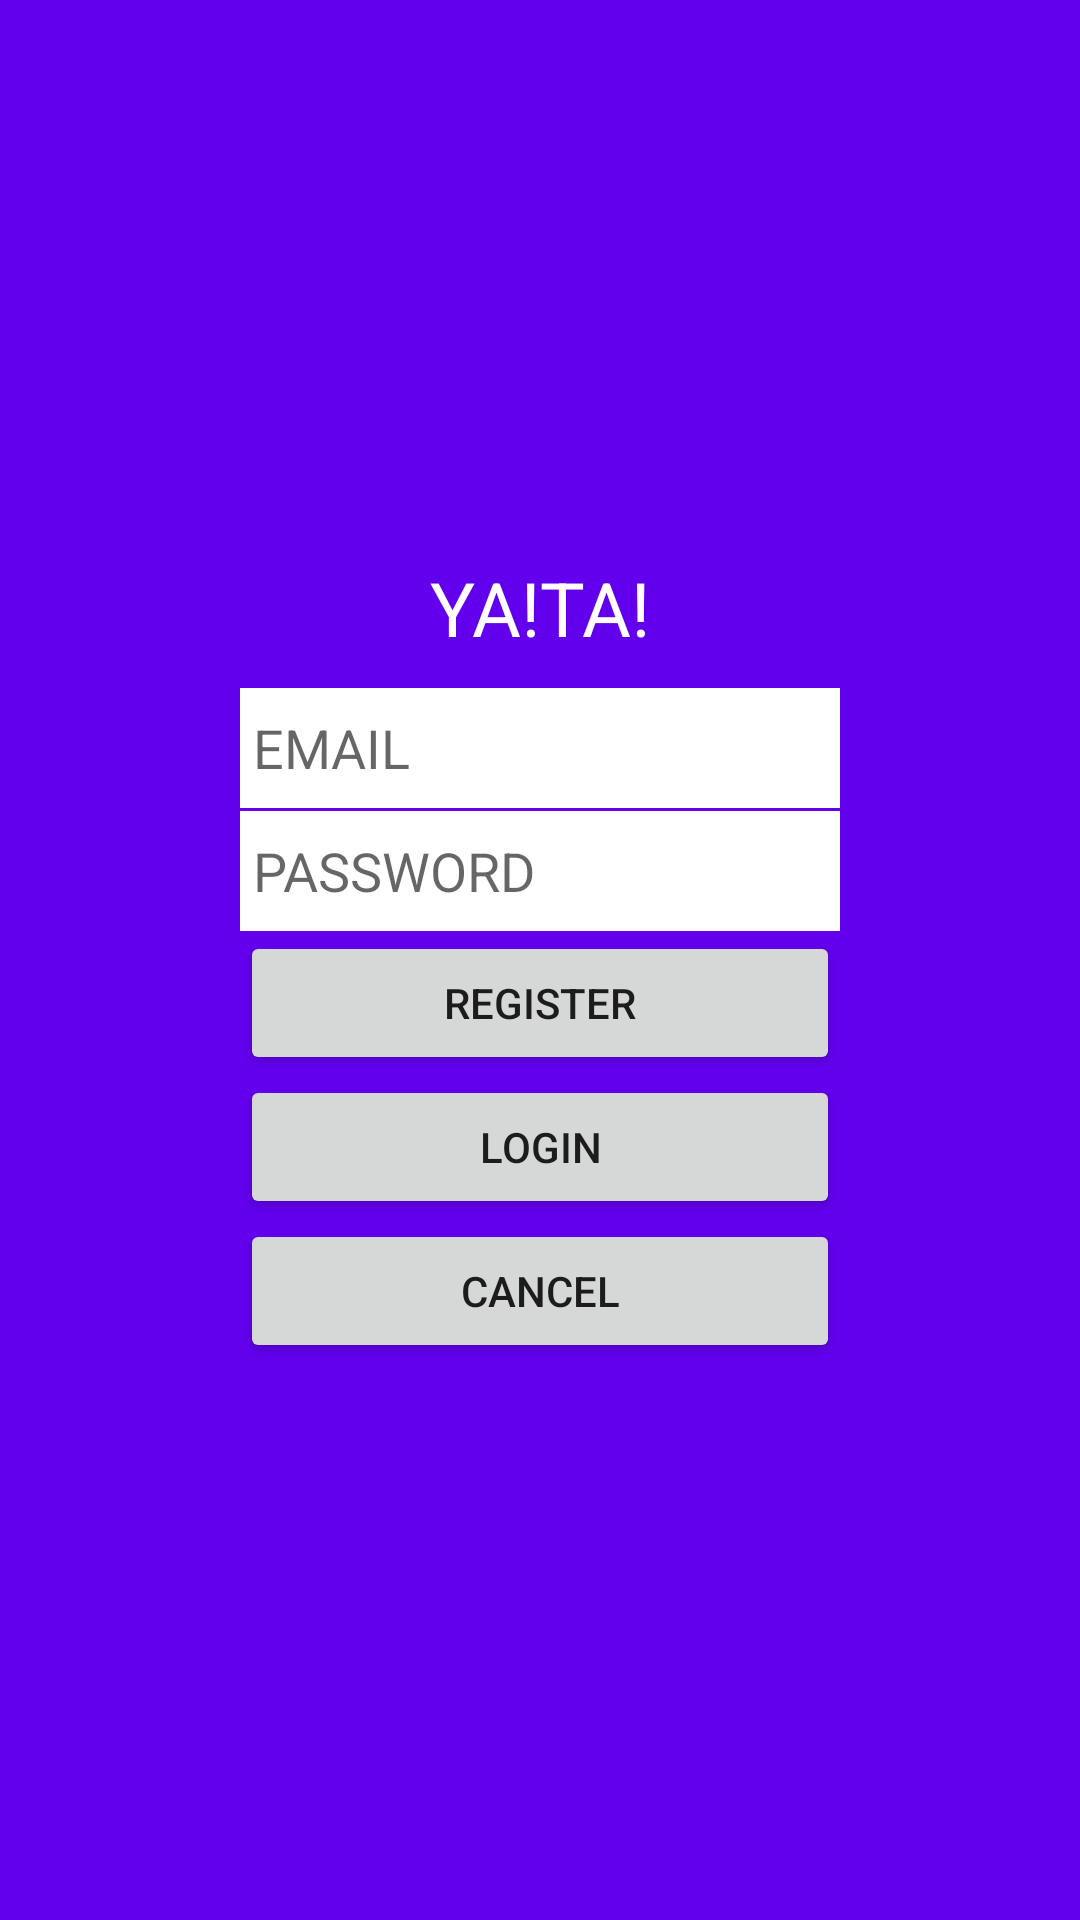

Write the Android layout XML for this screen, with the resource values it uses.
<!-- AndroidManifest.xml: application theme AppTheme -->
<!-- res/layout/activity_main.xml -->
<?xml version="1.0" encoding="utf-8"?>
<RelativeLayout xmlns:android="http://schemas.android.com/apk/res/android"
    xmlns:tools="http://schemas.android.com/tools"
    android:id="@+id/activity_main"
    android:layout_width="match_parent"
    android:layout_height="match_parent"
    android:background="@color/colorPrimary"
    tools:context="com.example.kimsohee.myapplication.MainActivity">

    <RelativeLayout
        android:layout_width="wrap_content"
        android:layout_height="wrap_content"
        android:id="@+id/relativeLayout"
        android:layout_centerVertical="true"
        android:layout_centerHorizontal="true">


        <TextView
            android:layout_width="wrap_content"
            android:layout_height="wrap_content"
            android:text="YA!TA!"
            android:id="@+id/tvHello"
            android:layout_centerHorizontal="true"
            android:layout_marginBottom="10dp"
            android:textColor="#ffffff"
            android:textSize="25sp"
            />

        <EditText

            android:layout_width="200dp"
            android:layout_height="40dp"
            android:hint=" EMAIL"
            android:id="@+id/etEmail"
            android:background="#ffffff"
            android:layout_below="@+id/tvHello"
            />


        <EditText
            android:layout_width="200dp"
            android:layout_height="40dp"
            android:layout_marginTop="1dp"
            android:hint=" PASSWORD"
            android:id="@+id/etPassword"
            android:background="#ffffff"
            android:layout_below="@+id/etEmail"
            />

        <Button
            android:text="REGISTER"
            android:layout_width="200dp"
            android:layout_height="wrap_content"
            android:id="@+id/btnRegister"
            android:layout_below="@+id/etPassword"
            android:layout_centerHorizontal="true"
            />

        <Button
            android:text="LOGIN"
            android:layout_width="200dp"
            android:layout_height="wrap_content"
            android:id="@+id/btnLogin"
            android:layout_below="@+id/btnRegister"
            android:layout_centerHorizontal="true"

            />
        <Button
            android:text="CANCEL"
            android:layout_width="200dp"
            android:layout_height="wrap_content"
            android:id="@+id/btnCancel"
            android:layout_below="@+id/btnLogin"
            android:layout_centerHorizontal="true"
            />

    </RelativeLayout>
    <ProgressBar
        android:layout_width="50dp"
        android:layout_height="50dp"
        android:layout_alignParentEnd="true"
        android:id="@+id/pbLogin"
        android:visibility="gone"
        android:layout_alignParentRight="true" />
    <ImageView
        android:layout_width="100dp"
        android:layout_height="100dp"
        android:src="@drawable/taxi"

        android:layout_above="@+id/relativeLayout"
        android:layout_centerHorizontal="true" />


</RelativeLayout>
<!-- resources referenced by this layout -->
<resources>
  <style name="AppTheme" parent="Theme.AppCompat.Light.DarkActionBar">
          
          <item name="colorPrimary">@color/colorPrimary</item>
          <item name="colorPrimaryDark">@color/colorPrimaryDark</item>
          <item name="colorAccent">@color/colorAccent</item>
      </style>
  <!-- not gathered from this repository: default colours our renderer supplied (Android Studio template values) -->
  <color name="colorPrimary">#FF6200EE</color>
  <color name="colorPrimaryDark">#FF3700B3</color>
  <color name="colorAccent">#FF03DAC5</color>
</resources>
